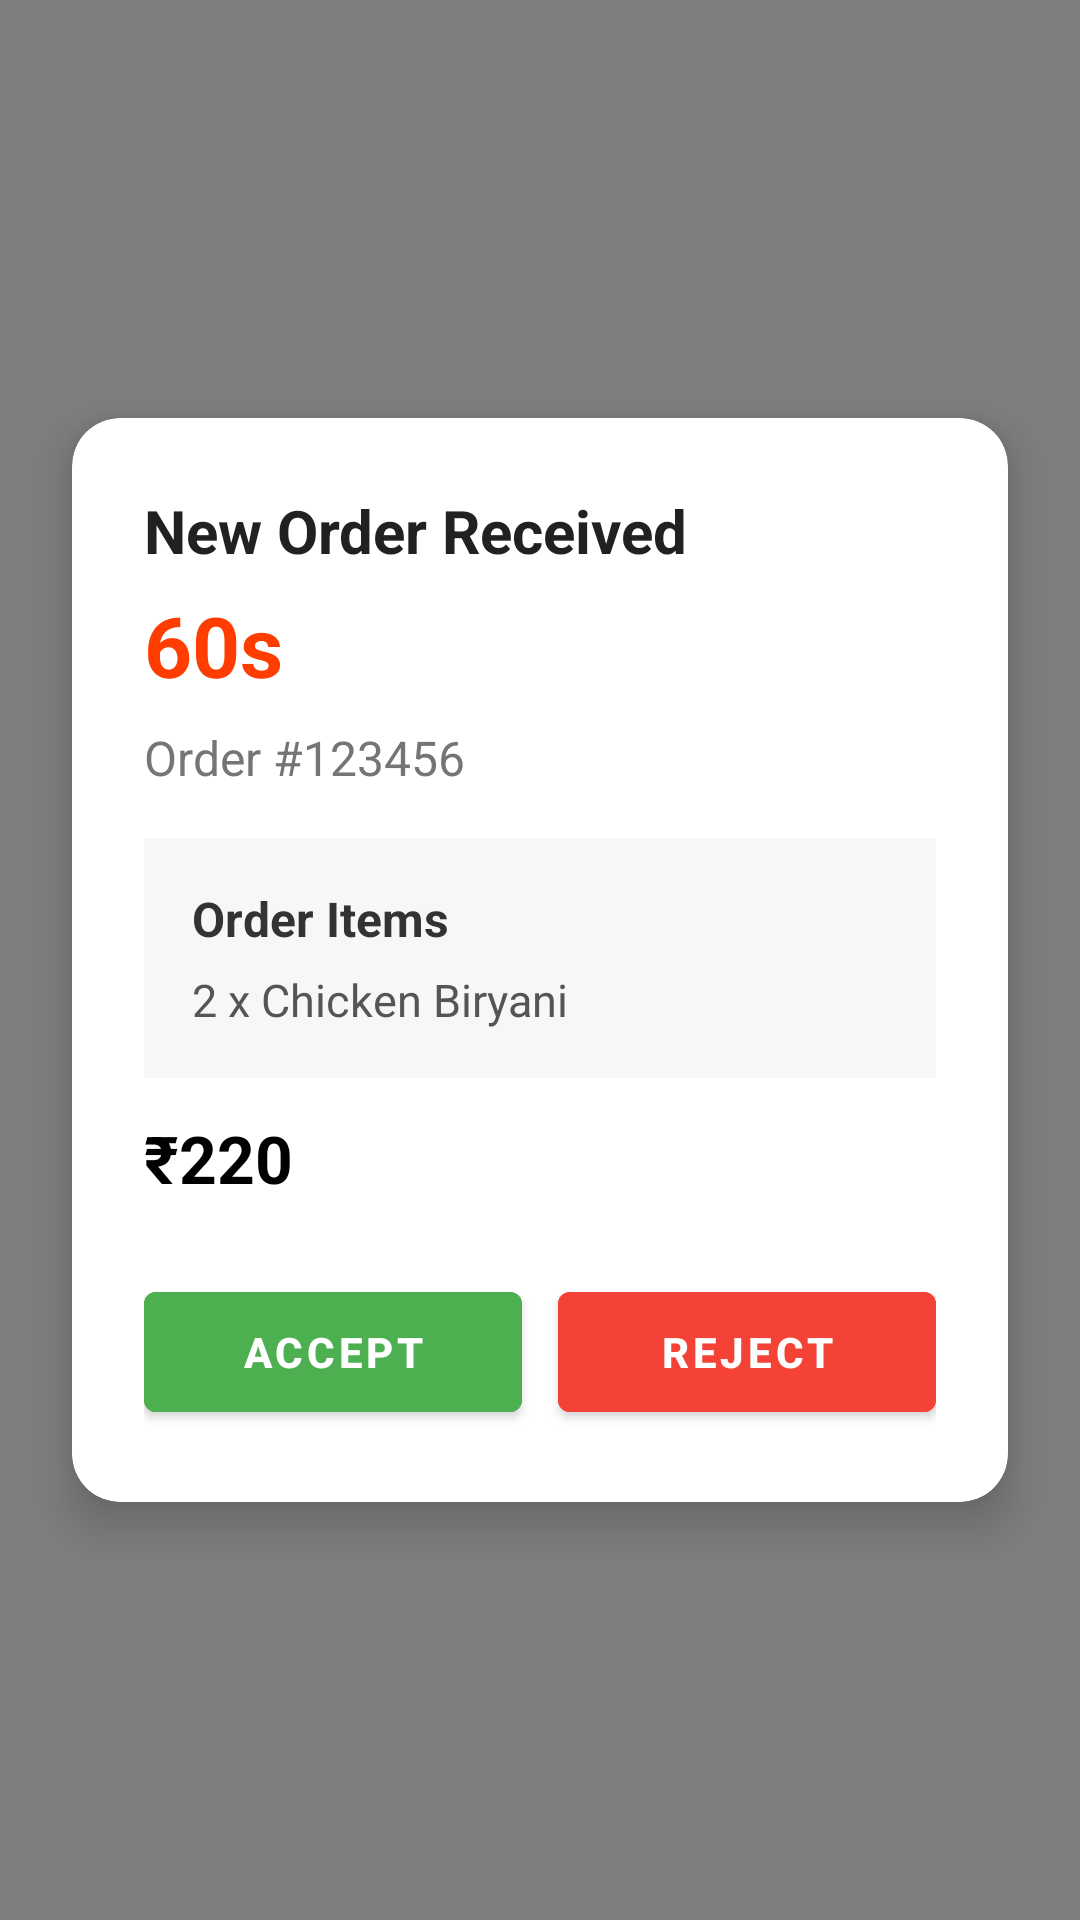

The Android layout XML behind this screen, and the referenced resources:
<!-- AndroidManifest.xml: application theme Theme.VendorPro -->
<!-- res/layout/dialog_new_order.xml -->
<?xml version="1.0" encoding="utf-8"?>
<androidx.constraintlayout.widget.ConstraintLayout
    xmlns:android="http://schemas.android.com/apk/res/android"
    xmlns:app="http://schemas.android.com/apk/res-auto"

    android:layout_width="match_parent"
    android:layout_height="match_parent"
    android:background="#80000000">

    

    <androidx.cardview.widget.CardView
        android:layout_width="0dp"
        android:layout_height="wrap_content"
        android:layout_margin="24dp"
        app:cardCornerRadius="16dp"
        app:cardElevation="10dp"
        android:backgroundTint="#FFFFFF"

        app:layout_constraintTop_toTopOf="parent"
        app:layout_constraintBottom_toBottomOf="parent"
        app:layout_constraintStart_toStartOf="parent"
        app:layout_constraintEnd_toEndOf="parent">

        <LinearLayout
            android:layout_width="match_parent"
            android:layout_height="wrap_content"
            android:orientation="vertical"
            android:padding="24dp">

            

            <TextView
                android:layout_width="wrap_content"
                android:layout_height="wrap_content"
                android:text="New Order Received"
                android:textSize="20sp"
                android:textStyle="bold"
                android:textColor="#212121"/>

            

            <TextView
                android:id="@+id/tvTimer"
                android:layout_width="wrap_content"
                android:layout_height="wrap_content"
                android:text="60s"
                android:textSize="28sp"
                android:textStyle="bold"
                android:textColor="#FF3D00"
                android:layout_marginTop="6dp"/>

            

            <TextView
                android:id="@+id/tvOrderId"
                android:layout_width="wrap_content"
                android:layout_height="wrap_content"
                android:text="Order #123456"
                android:textSize="16sp"
                android:textColor="#757575"
                android:layout_marginTop="8dp"/>

            

            <LinearLayout
                android:layout_width="match_parent"
                android:layout_height="wrap_content"
                android:orientation="vertical"
                android:background="#F7F7F7"
                android:padding="16dp"
                android:layout_marginTop="16dp"
                android:layout_marginBottom="12dp"
                android:backgroundTint="#F7F7F7">

                <TextView
                    android:layout_width="wrap_content"
                    android:layout_height="wrap_content"
                    android:text="Order Items"
                    android:textStyle="bold"
                    android:textSize="16sp"
                    android:textColor="#333"/>

                <TextView
                    android:id="@+id/tvItems"
                    android:layout_width="match_parent"
                    android:layout_height="wrap_content"
                    android:text="2 x Chicken Biryani"
                    android:textSize="15sp"
                    android:textColor="#555"
                    android:layout_marginTop="6dp"/>

            </LinearLayout>

            

            <TextView
                android:id="@+id/tvTotal"
                android:layout_width="wrap_content"
                android:layout_height="wrap_content"
                android:text="₹220"
                android:textSize="22sp"
                android:textStyle="bold"
                android:textColor="#000000"/>

            

            <LinearLayout
                android:layout_width="match_parent"
                android:layout_height="wrap_content"
                android:orientation="horizontal"
                android:layout_marginTop="24dp">

                

                <Button
                    android:id="@+id/btnAccept"
                    android:layout_width="0dp"
                    android:layout_height="52dp"
                    android:layout_weight="1"
                    android:text="Accept"
                    android:textStyle="bold"
                    android:textColor="#FFFFFF"
                    android:backgroundTint="#4CAF50"/>

                

                <Space
                    android:layout_width="12dp"
                    android:layout_height="match_parent"/>

                

                <Button
                    android:id="@+id/btnReject"
                    android:layout_width="0dp"
                    android:layout_height="52dp"
                    android:layout_weight="1"
                    android:text="Reject"
                    android:textStyle="bold"
                    android:textColor="#FFFFFF"
                    android:backgroundTint="#F44336"/>

            </LinearLayout>

        </LinearLayout>

    </androidx.cardview.widget.CardView>

</androidx.constraintlayout.widget.ConstraintLayout>
<!-- resources referenced by this layout -->
<resources>
  <style name="Theme.VendorPro" parent="Theme.MaterialComponents.DayNight.NoActionBar">
          
          <item name="colorPrimary">@color/purple_500</item>
          <item name="colorPrimaryVariant">@color/purple_700</item>
          <item name="colorOnPrimary">@color/white</item>
          
          <item name="colorSecondary">@color/teal_200</item>
          <item name="colorSecondaryVariant">@color/teal_700</item>
          <item name="colorOnSecondary">@color/black</item>
          
          <item name="android:statusBarColor">?attr/colorPrimaryVariant</item>
          
      </style>
  <!-- not gathered from this repository: default colours our renderer supplied (Android Studio template values) -->
  <color name="purple_500">#FF6200EE</color>
  <color name="purple_700">#FF3700B3</color>
  <color name="teal_200">#FF03DAC5</color>
  <color name="teal_700">#FF018786</color>
  <color name="black">#FF000000</color>
  <color name="white">#FFFFFFFF</color>
</resources>
